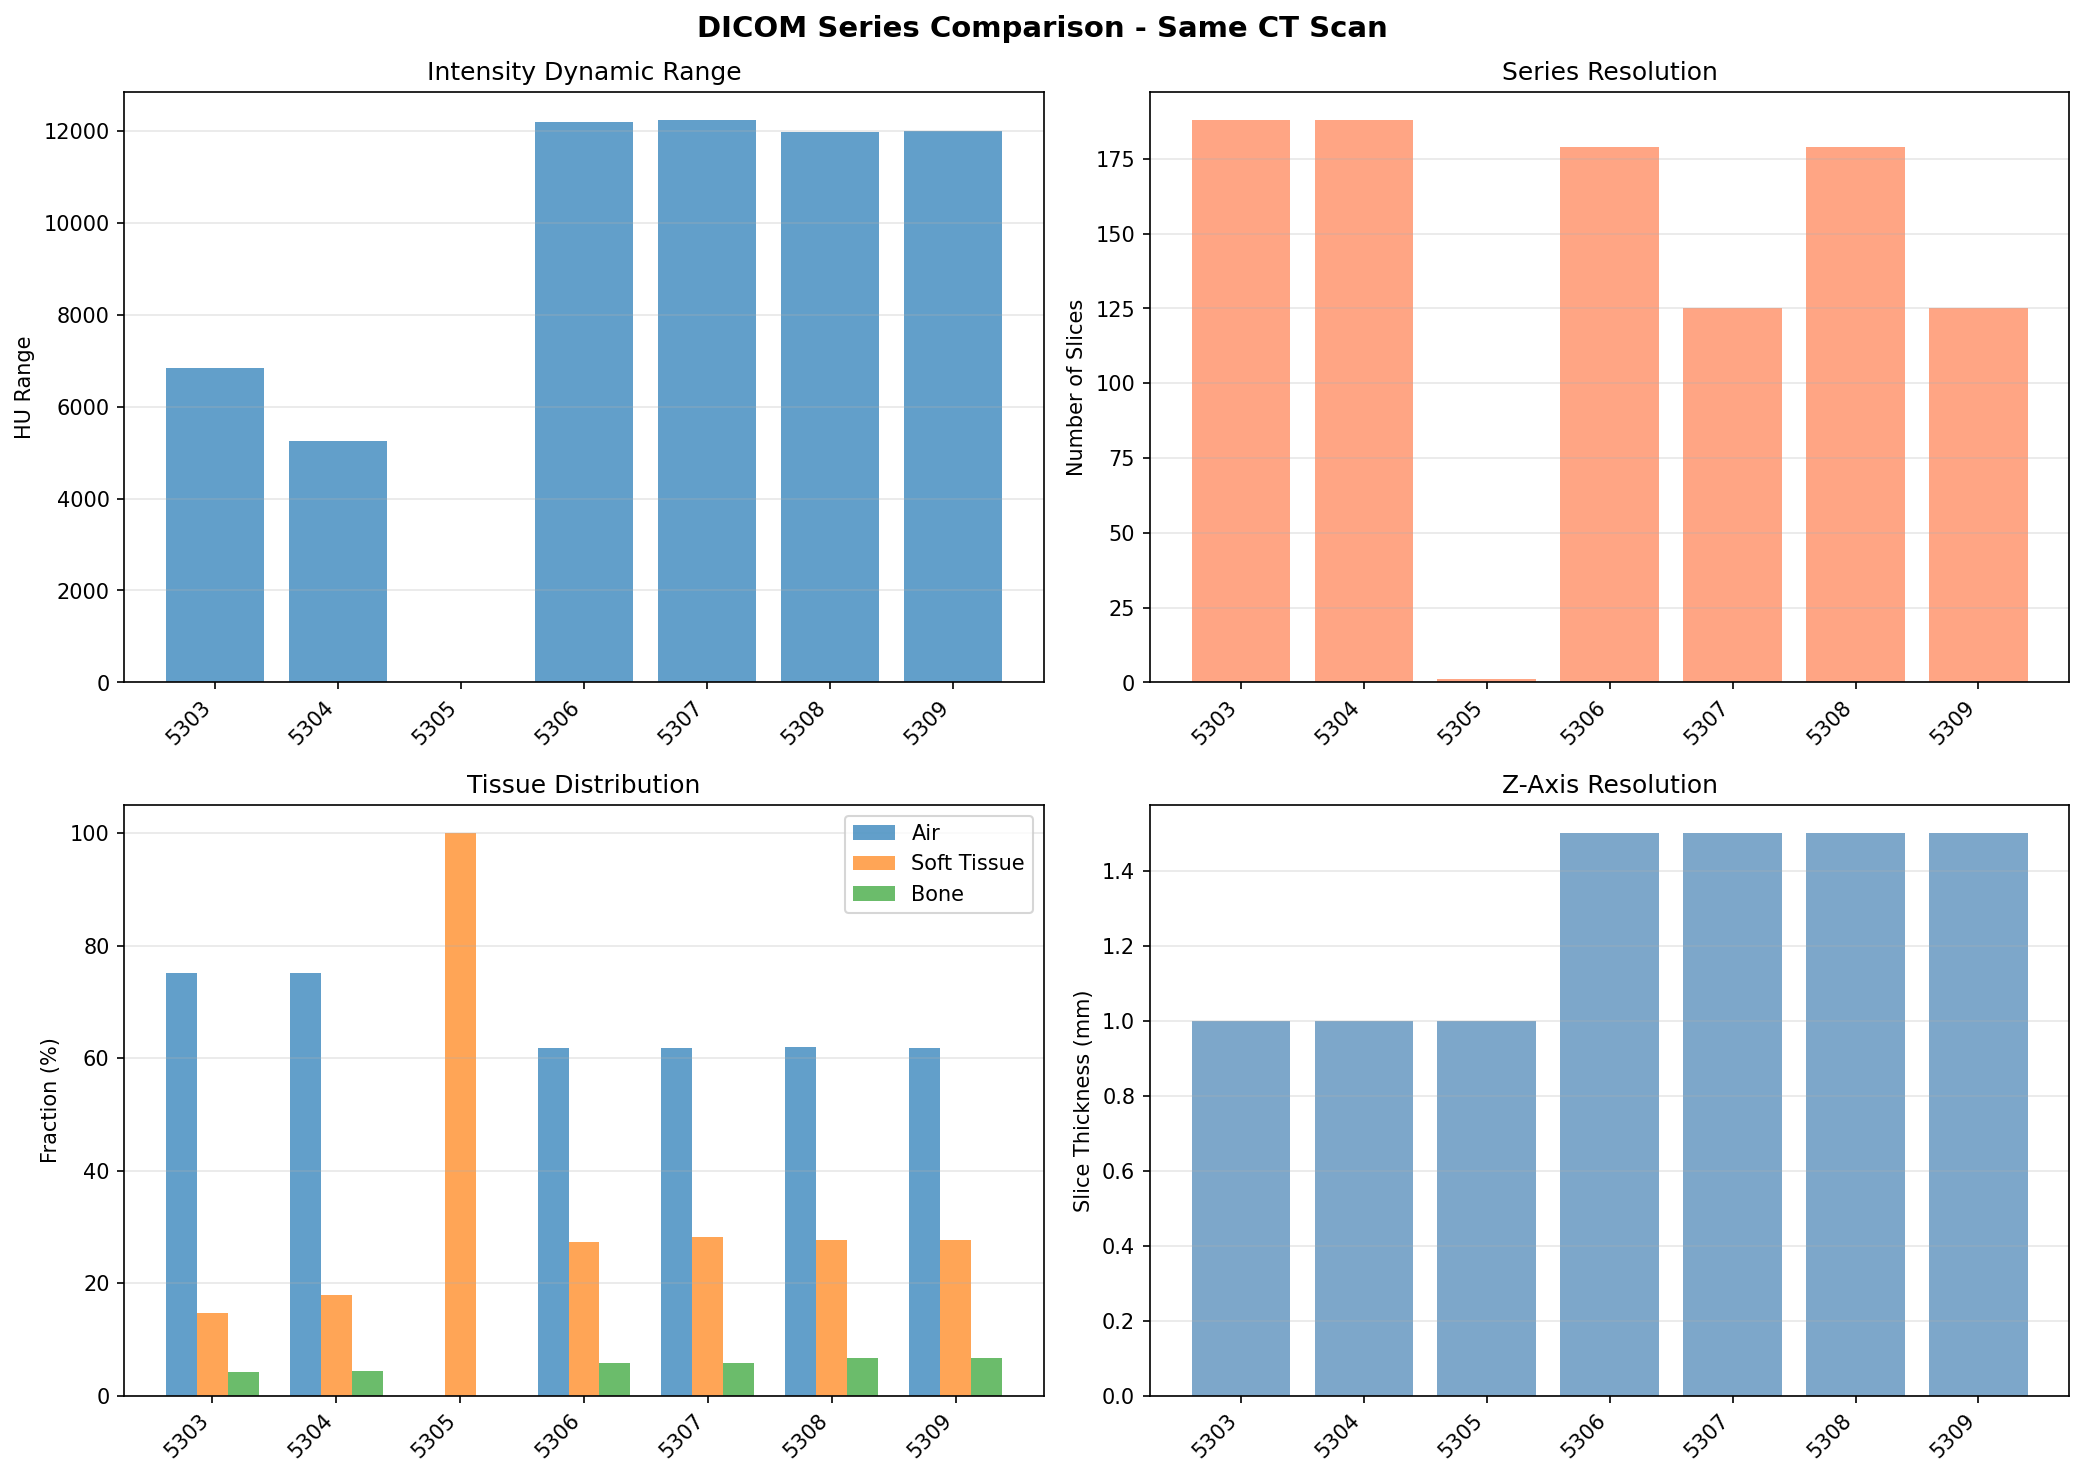

The file beside this chart, header and first rows:
series, num_slices, spacing_z, hu_min, hu_max, hu_mean, hu_std, air_fraction, tissue_fraction, bone_fraction, series_uid
5303, 188, 1.0, -2303, 4535, -691.8, 555.5, 0.7512, 0.1463, 0.04295, 1.3.12.2.1107.5.1.7.117515.3000002504181…
5304, 188, 1.0, -1345, 3908, -692.4, 569.4, 0.751, 0.1798, 0.04313, 1.3.12.2.1107.5.1.7.117515.3000002504181…
5305, 1, 1.0, 0.0, 0.0, 0.0, 0.0, 0.0, 1.0, 0.0, 1.3.12.2.1107.5.1.7.117515.3000002504181…
5306, 179, 1.5, -8192, 4005, -564.6, 795.9, 0.6188, 0.2739, 0.0585, 1.3.12.2.1107.5.1.7.117515.3000002504181…
5307, 125, 1.5, -8192, 4038, -563.6, 795.2, 0.6181, 0.2822, 0.05891, 1.3.12.2.1107.5.1.7.117515.3000002504181…
5308, 179, 1.5, -8192, 3777, -569.9, 836.8, 0.6192, 0.2765, 0.06634, 1.3.12.2.1107.5.1.7.117515.3000002504181…
5309, 125, 1.5, -8192, 3791, -568.9, 836.8, 0.6184, 0.2771, 0.06671, 1.3.12.2.1107.5.1.7.117515.3000002504181…
